Dataset: processed (GitHub, ruzbeh4/banknote-net). Classes: 1000000 variant 1 back, 1000000 variant 1 front, 100000 variant 1 back, 100000 variant 1 front, 100000 variant 2 front, 100000 variant 3 back, 100000 variant 3 front, 100000 variant 4 back, 100000 variant 4 front, 10000 variant 1 back, 10000 variant 1 front, 1000 variant 1 back, 1000 variant 1 front, 1000 variant 2 back, 1000 variant 2 front, 1000 variant 3 back, 1000 variant 3 front, 200000 variant 1 back, 200000 variant 1 front, 200000 variant 2 back, 200000 variant 2 front, 2000 variant 3 back, 2000 variant 3 front, 500000 variant 1 back, 500000 variant 1 front, 50000 variant 1 back, 50000 variant 1 front, 50000 variant 2 back, 50000 variant 2 front, 50000 variant 3 back, 50000 variant 3 front, 50000 variant 4 back, 50000 variant 4 front, 5000 variant 1 back, 5000 variant 1 front, 5000 variant 2 back, 5000 variant 2 front, 5000 variant 3 back, none.

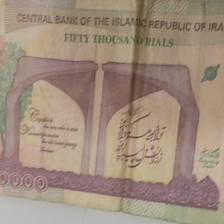
Label: 5000 variant 1 back

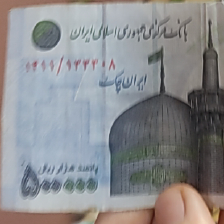
Label: 50000 variant 1 front

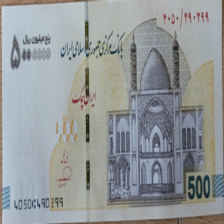
Label: 500000 variant 1 front

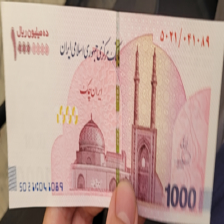
Label: 1000000 variant 1 front

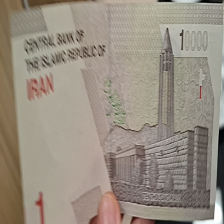
Label: 1000 variant 3 back

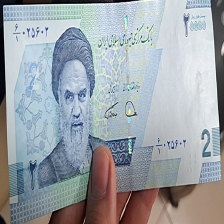
Label: 2000 variant 3 front
